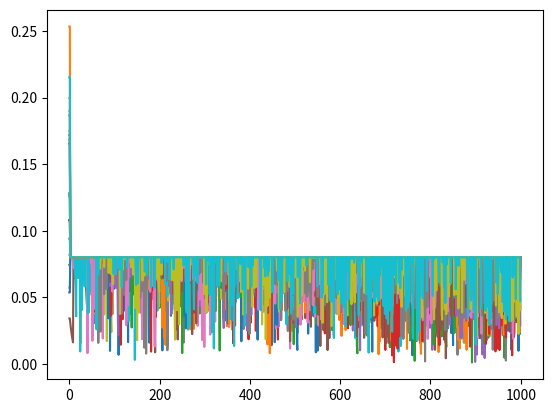

The script that saved this image:
import math
import random
import matplotlib.pyplot as plt
import matplotlib.colors as colors
import numpy as np


class Particle:
    """
    Class for a particle
    """

    def __init__(self, id, minimum, maximum):
        """
        Constructor for a particle

        :param minimum: The minimum value of the space in which the particle can lie
        :param maximum: The maximum value of the space in which the particle can lie
        """
        self.id = id
        self.pos = (random.uniform(minimum, maximum), random.uniform(minimum, maximum))
        self.v = (random.uniform(minimum / 25, maximum / 25), random.uniform(minimum / 25, maximum / 25))
        self.f = 2 ** 32

        # Particle's best location
        self.sp_best = None
        # Global best location
        self.gb_best = None

        self.lowest_cost = 2 ** 32


def v_p(particle):
    """
    Calculates the new velocity vector based on the previous velocity, current position and the best personal and
    global position

    :param particle: Particle object for which the new velocity needs to be calculated
    :return: Returns a new tuple with the particle's new velocity in the x and y direction
    """

    R = random.uniform(0, 1)

    pos = np.array(particle.pos)
    v = np.array(particle.v)
    sp_best = np.array(particle.sp_best)
    gb_best = np.array(particle.gb_best)

    new_v = (a_pso * v) + (b_pso * R * (sp_best - pos)) + (c_pso * R * (gb_best - pos))

    # Caps the velocity
    norm = np.linalg.norm(new_v)
    if norm > v_max:
        new_v = (new_v / norm) * v_max

    return new_v[0], new_v[1]


def s_p(particle):
    """
    Calculates the new position of the particle based on its previous position, current velocity and a time step (set
    to 1)

    :param particle: Particle object for which the new position needs to be calculated
    :return: Returns a new tuple with the particle's new position
    """

    x, y = particle.pos
    v_x, v_y = particle.v

    new_x = x + v_x
    new_y = y + v_y

    return new_x, new_y


def cost_rosenbrock(x, y):
    """
    The Rosenbrock cost function

    :param x: The x-coord of the particle
    :param y: The y-coord of the particle
    :return: Returns an integer indicating the cost
    """

    a = 0
    b = 100
    return (a - x) ** 2 + (b * (y - x ** 2) ** 2)


def cost_rastrigin(x, y, n=2):
    """
    The Rastrigin cost function

    :param x: The x-coord of the particle
    :param y: The y-coord of the particle
    :param n: Dimension of the space
    :return: Returns an integer indicating the cost
    """

    vector = [x, y]

    summation = 0
    for j in range(n):
        summation += vector[j] ** 2 - (10 * math.cos(2 * math.pi * vector[j] ** 2))

    return (10 * n) + summation


def update_gb(particle_list, cost_function):
    """
    Updates the global best position of all particles

    :param particle_list: List of all the particles
    :param cost_function: The cost function being used
    :return: None
    """

    # Get a list of costs based on positions
    initial_costs = [cost_function(p.pos[0], p.pos[1]) for p in particle_list]

    # Find particle with the lowest cost
    index_lowest_cost = initial_costs.index(min(initial_costs))
    lowest_cost_particle = particle_list[index_lowest_cost]

    # Initialise all global best positions
    for p in particle_list:
        p.gb_best = lowest_cost_particle.pos


def plot_graphs():
    """
    Plots the graphs of each particle's position per test run

    :return: None
    """

    for n in range(tests):

        # Build lists of x and y coordinates for each particle at a specific test run (denoted by n)
        x = [particle_history[particle][n][0][0] for particle in particle_history]
        y = [particle_history[particle][n][0][1] for particle in particle_history]

        plt.cla()
        plt.xlim(-5, 5)
        plt.ylim(-5, 5)
        # plt.xlim([x_range[0], x_range[1]])
        # plt.ylim([y_range[0], y_range[1]])
        plt.scatter(x, y)

        # Plot the next graph after being delayed by 0.05 seconds
        plt.pause(0.01)


def plot_velocity():
    """
        Plots the graphs of each particle's velocity per test run

        :return: None
    """

    x = [k for k in range(1000)]
    y = {}

    for particle in particle_history:
        y[particle.id] = []

    for n in range(tests):
        for particle in particle_history:
            y[particle.id].append((math.sqrt(particle_history[particle][n][1][0]**2+particle_history[particle][n][1][1]**2)))

    plt.cla()
    for key in y:
        plt.plot(x, y[key])
    plt.show()


# Number of tests
tests = 1000

# Range of function
x_range = (-2, 2)
y_range = (-1, 3)

# Velocity cap
v_max = 4 / 50

# Particle Swarm Optimisation (PSO) constants
b_pso, c_pso = 2, 2
a_pso = 0.9

# A constant subtracted from a_pso after each test that is run (0.9 - 0.4) range
d = 0.5 / tests

particle_history = {}

particles = [Particle(x, -5, 5) for x in range(20)]

if __name__ == '__main__':

    cost_function = cost_rosenbrock

    # Initialise an empty list to contain each particle's history
    for particle in particles:
        particle_history[particle] = []

    # Initialise all personal best positions to their initial position
    for particle in particles:
        particle.sp_best = particle.pos
        particle_history[particle].append((particle.pos, particle.v))

    for i in range(tests):
        print("Iteration: " + str(i))
        update_gb(particles, cost_function)

        for particle in particles:

            cost = cost_function(particle.pos[0], particle.pos[1])

            if cost < particle.lowest_cost:
                particle.lowest_cost = cost
                particle.sp_best = particle.pos

            x_update, y_update = s_p(particle)
            v_x_update, v_y_update = v_p(particle)

            particle.f = cost
            particle.pos = (x_update, y_update)
            particle_history[particle].append((particle.pos, particle.v))
            particle.v = (v_x_update, v_y_update)

        a_pso -= d

    # Final positions and costs
    for particle in particles:
        print(particle.pos)
        print(particle.f)
        print()

    print(particles[0].gb_best)

    # plot_graphs()
    plot_velocity()
